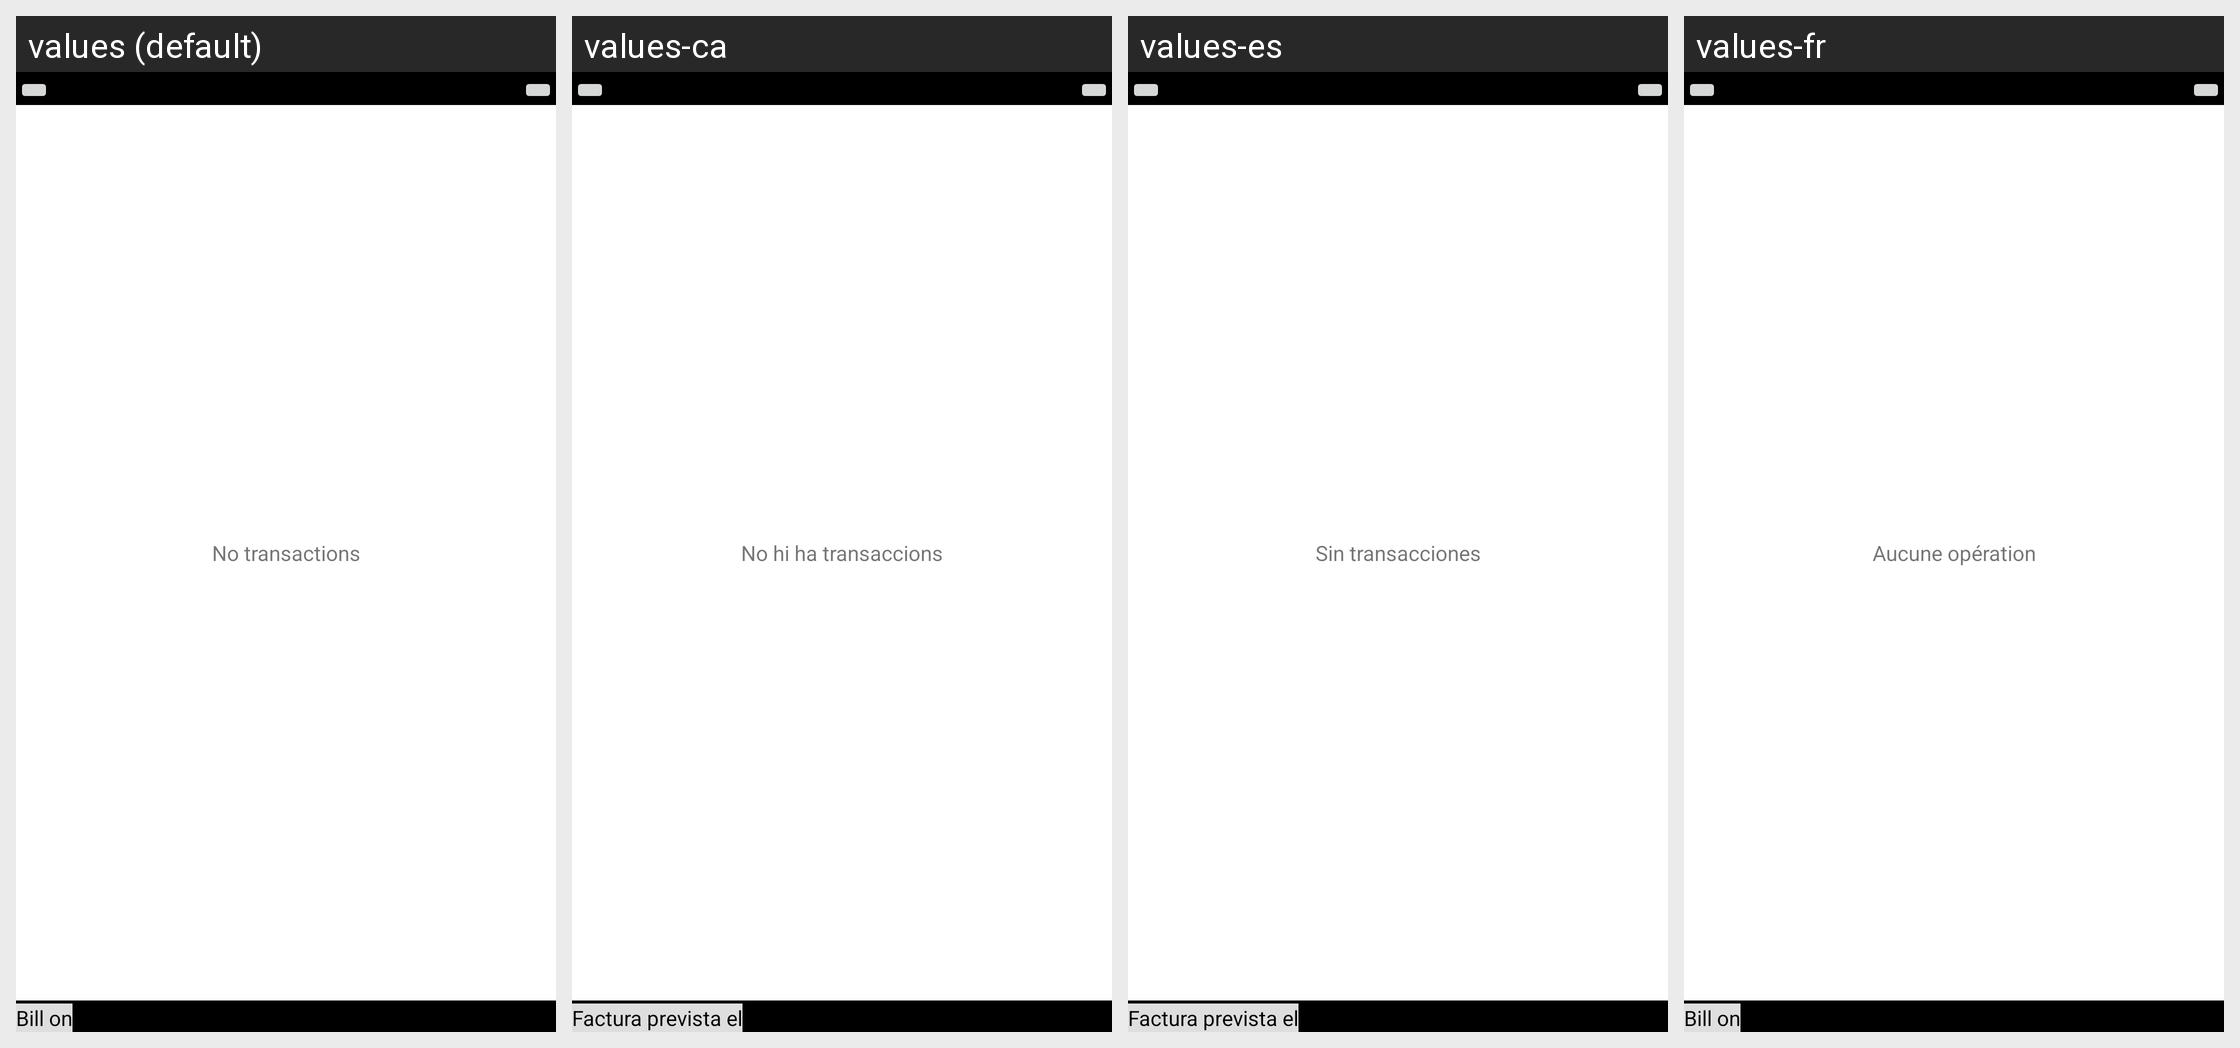

Here is an Android app screen in its default locale and in the app's own translations. Write out the translated-string differences for the strings that appear on this screen.
Android screen res/layout/monthly_view.xml rendered under 4 locales, left to right: values (default), values-ca, values-es, values-fr. Device: Nexus 5 (rendered at 1080×1920; each locale shown at half size, 540×960, under a caption strip naming it); theme Theme.MaterialComponents.DayNight.NoActionBar.
Other locales in the repository, not shown: values-cs-rCZ, values-cz-rCS, values-da, values-de, values-it, values-ko, values-no-rNB, values-pl, values-pt-rBR, values-ro, values-ru, values-sk, values-uk-rUA, values-zh-rCN, values-zh-rTW.
Strings drawn on this screen, with the default value and each locale's value (text and hints the layout hard-codes, and strings that could not be matched under every locale, appear in the picture but are not listed):

no_transactions
  values: No transactions
  values-ca: No hi ha transaccions
  values-es: Sin transacciones
  values-fr: Aucune opération

bill_on
  values: Bill on
  values-ca: Factura prevista el
  values-es: Factura prevista el
  values-fr: Bill on
